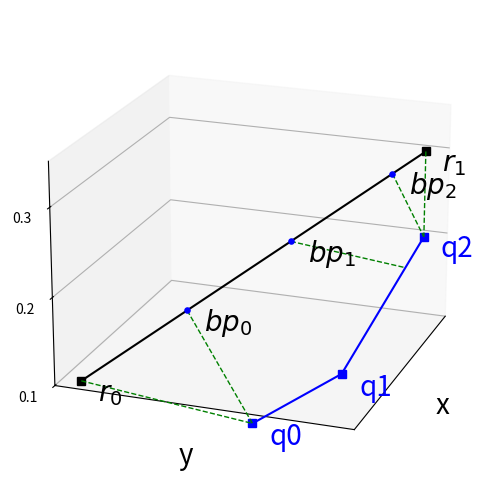

Reproduce this figure in Python.
# coding=utf-8
import matplotlib.pyplot as plt
from mpl_toolkits.mplot3d import Axes3D
import numpy as np

m_fontsize = 20

def plot(point_arr, ax, label=None, linestyle='-', linewidth=1., color='0', marker=None):
    x = []
    y = []
    z = []
    for point in point_arr:
        x.append(point[0])
        y.append(point[1])
        z.append(point[2])
    ax.plot(x, y, z, label=label, linestyle=linestyle, linewidth=linewidth, color=color, marker=marker)


def find_pair_point(ax, r, qi, qj, color='green'):
    x = qi[0]
    min_point = [qi[0],qi[1],qi[2]]
    min_distance = 100
    for x in np.arange(min(qi[0], qj[0]), max(qi[0], qj[0]), 0.0001):
        y = (qj[1]-qi[1])/(qj[0]-qi[0])*(x-qi[0])+qi[1]
        z = (qj[2]-qi[2])/(qj[0]-qi[0])*(x-qi[0])+qi[2]
        if (r[0]-x)**2+(r[1]-y)**2+(r[2]-z)**2 < min_distance**2:
            min_distance = np.sqrt((r[0]-x)**2+(r[1]-y)**2+(r[2]-z)**2)
            min_point = [x, y, z]
    ax.plot([r[0],min_point[0]], [r[1], min_point[1]], [r[2], min_point[2]], linestyle='--', linewidth=1, color=color)
    # ax.text(min_point[0], min_point[1], min_point[2]+0.01, label, fontsize=fontsize)
    # print('min_point=', min_point)
    return min_point


def draw_a():
    fig = plt.figure()
    ax = fig.add_subplot(111, projection='3d')

    # 轨迹R
    r0 = [0.1, 0, 0.1]
    r1 = [0, 0.3, 0.3]
    ax.plot([r0[0], r1[0]], [r0[1], r1[1]], [r0[2], r1[2]], linestyle='-', linewidth=1.5, color='0.', marker='s')
    ax.text(r0[0], r0[1] + 0.0, r0[2] - 0.02, r'$r_0$', fontsize=m_fontsize)
    ax.text(r1[0], r1[1] + 0.0, r1[2] - 0.02, r'$r_1$', fontsize=m_fontsize)

    # 断点
    break_point_list = []
    m_step = 0.06
    for z in np.arange(0.1 + m_step, 0.3, m_step):
        x = -(z - 0.1) / 2 + 0.1
        y = 3 * (z - 0.1) / 2
        break_point_list.append([x, y, z])
    print('break_point_list=\n', break_point_list)
    break_point_list = np.array(break_point_list)
    for i in range(len(break_point_list)):
        ax.scatter(break_point_list[i, 0], break_point_list[i, 1], break_point_list[i, 2], marker='.', linewidths=2.5,
                   color='b')
        ax.text(break_point_list[i, 0], break_point_list[i, 1] + 0.0, break_point_list[i, 2] - 0.02, r'$bp_' + str(i)+'$',
                fontsize=m_fontsize)

    # 轨迹Q（情况一）
    q0 = [0.1, 0.2, 0.1]
    q1 = [0., 0.3, 0.2]
    plot([q0, q1], ax=ax, label=None, linestyle='-', linewidth=1.5, color='blue', marker='s')
    ax.text(q0[0], q0[1] - 0.03, q0[2] - 0.03, r'$q_0=Q(r_0)$', fontsize=m_fontsize, color='blue')
    ax.text(q1[0], q1[1] - 0.03, q1[2] - 0.04, r'$q_1=Q(r_1)$', fontsize=m_fontsize, color='blue')

    find_pair_point(ax, r0, q0, q1)
    find_pair_point(ax, r1, q0, q1)
    find_pair_point(ax, break_point_list[0], q0, q1)
    find_pair_point(ax, break_point_list[1], q0, q1)
    find_pair_point(ax, break_point_list[2], q0, q1)

    # ax.legend()  # 显示图例
    ax.set_xlabel('x', fontsize=m_fontsize)
    ax.set_ylabel('y', fontsize=m_fontsize)
    ax.set_zlabel('z', fontsize=m_fontsize)
    # 设置坐标轴刻度
    ax.set_xticks([])
    ax.set_yticks([])
    ax.set_zticks(np.arange(0.1, 0.34, 0.1))
    ax.set_zlim(0.1, 0.35)
    ax.view_init(elev=20, azim=20)  # 调整视角
    plt.subplots_adjust(top=1, bottom=0, right=1, left=0, hspace=0, wspace=0)
    plt.savefig("F:\\毕业设计大文件夹\\picture\\chapter4\\Fig4-2(a).jpg")
    plt.show()


def draw_b():
    fig = plt.figure()
    ax = fig.add_subplot(111, projection='3d')

    # 轨迹R
    r0 = [0.1, 0, 0.1]
    r1 = [0, 0.3, 0.3]
    ax.plot([r0[0], r1[0]], [r0[1], r1[1]], [r0[2], r1[2]], linestyle='-', linewidth=1.5, color='0.', marker='s')
    ax.text(r0[0], r0[1] + 0.02, r0[2] - 0.02, r'$r_0$', fontsize=m_fontsize)
    ax.text(r1[0], r1[1] + 0.02, r1[2] - 0.02, r'$r_1$', fontsize=m_fontsize)

    # 断点
    break_point_list = []
    m_step = 0.06
    for z in np.arange(0.1 + m_step, 0.3, m_step):
        x = -(z - 0.1) / 2 + 0.1
        y = 3 * (z - 0.1) / 2
        break_point_list.append([x, y, z])
    print('break_point_list=\n', break_point_list)
    break_point_list = np.array(break_point_list)
    for i in range(len(break_point_list)):
        ax.scatter(break_point_list[i, 0], break_point_list[i, 1], break_point_list[i, 2], marker='.', linewidths=2.5,
                   color='b')
        ax.text(break_point_list[i, 0], break_point_list[i, 1] + 0.02, break_point_list[i, 2] - 0.02,r'$bp_' + str(i) + '$', fontsize=m_fontsize)

    # 轨迹Q（情况二）
    q0 = [0.1, 0.2, 0.1]
    # plot([q0], ax=ax, label=None, linestyle='-', linewidth=1.5, color='0.5', marker='s')
    ax.scatter(q0[0], q0[1], q0[2], linestyle='-', linewidth=1.5, color='blue', marker='s')
    ax.text(q0[0], q0[1] + 0.02, q0[2] - 0.02, 'q0', fontsize=m_fontsize, color='blue')

    find_pair_point(ax, r0, q0, q0)
    find_pair_point(ax, r1, q0, q0)
    find_pair_point(ax, break_point_list[0], q0, q0)
    find_pair_point(ax, break_point_list[1], q0, q0)
    find_pair_point(ax, break_point_list[2], q0, q0)

    # ax.legend()  # 显示图例
    ax.set_xlabel('x', fontsize=m_fontsize)
    ax.set_ylabel('y', fontsize=m_fontsize)
    ax.set_zlabel('z', fontsize=m_fontsize)
    # 设置坐标轴刻度
    ax.set_xticks([])
    ax.set_yticks([])
    ax.set_zticks(np.arange(0.1, 0.34, 0.1))
    ax.set_zlim(0.1, 0.35)
    ax.view_init(elev=20, azim=20)  # 调整视角
    plt.subplots_adjust(top=1, bottom=0, right=1, left=0, hspace=0, wspace=0)
    plt.savefig("F:\\毕业设计大文件夹\\picture\\chapter4\\Fig4-2(b).jpg")
    plt.show()


def draw_c():
    fig = plt.figure()
    ax = fig.add_subplot(111, projection='3d')

    # 轨迹R
    r0 = [0.1, 0, 0.1]
    r1 = [0, 0.3, 0.3]
    ax.plot([r0[0], r1[0]], [r0[1], r1[1]], [r0[2], r1[2]], linestyle='-', linewidth=1.5, color='0.', marker='s')
    ax.text(r0[0], r0[1] + 0.02, r0[2] - 0.02, r'$r_0$', fontsize=m_fontsize)
    ax.text(r1[0], r1[1] + 0.02, r1[2] - 0.02, r'$r_1$', fontsize=m_fontsize)

    # 断点
    break_point_list = []
    m_step = 0.06
    for z in np.arange(0.1 + m_step, 0.3, m_step):
        x = -(z - 0.1) / 2 + 0.1
        y = 3 * (z - 0.1) / 2
        break_point_list.append([x, y, z])
    print('break_point_list=\n', break_point_list)
    break_point_list = np.array(break_point_list)
    for i in range(len(break_point_list)):
        ax.scatter(break_point_list[i, 0], break_point_list[i, 1], break_point_list[i, 2], marker='.', linewidths=2.5,
                   color='b')
        ax.text(break_point_list[i, 0], break_point_list[i, 1] + 0.02, break_point_list[i, 2] - 0.02,
                r'$bp_' + str(i) + '$',
                fontsize=m_fontsize)

    # 轨迹Q（情况三）
    q = []
    q.append([0.1, 0.2, 0.08])
    q.append([0.1, 0.3, 0.15])
    q.append([0., 0.3, 0.2])
    plot([q[0], q[1], q[2]], ax=ax, label=None, linestyle='-', linewidth=1.5, color='blue', marker='s')
    for i in range(3):
        ax.text(q[i][0], q[i][1] + 0.02, q[i][2] - 0.02, 'q'+str(i), fontsize=m_fontsize, color='blue')

    find_pair_point(ax, r0, q[0], q[1])
    find_pair_point(ax, r1, q[1], q[2] )
    find_pair_point(ax, break_point_list[0], q[0], q[1] )
    find_pair_point(ax, break_point_list[1], q[1], q[2] )
    find_pair_point(ax, break_point_list[2], q[1], q[2] )

    # ax.legend()  # 显示图例
    ax.set_xlabel('x', fontsize=m_fontsize)
    ax.set_ylabel('y', fontsize=m_fontsize)
    ax.set_zlabel('z', fontsize=m_fontsize)
    # 设置坐标轴刻度
    ax.set_xticks([])
    ax.set_yticks([])
    ax.set_zticks(np.arange(0.1, 0.34, 0.1))
    ax.set_zlim(0.1, 0.35)
    ax.view_init(elev=20, azim=20)  # 调整视角
    plt.subplots_adjust(top=1, bottom=0, right=1, left=0, hspace=0, wspace=0)
    plt.savefig("F:\\毕业设计大文件夹\\picture\\chapter4\\Fig4-2(c).jpg")
    plt.show()


if __name__=='__main__':
    # draw_a()
    # draw_b()
    draw_c()